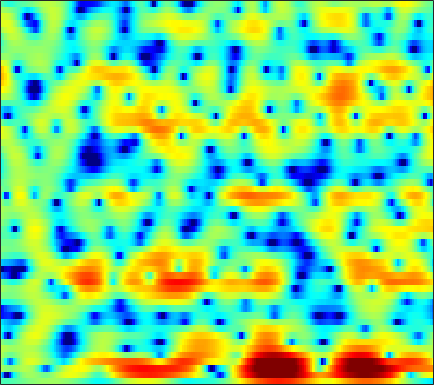

Source data for this figure (header and first rows):
-1.9367, -2.0151, -2.0707, -2.0588, -2.0038, -1.872, -1.6804, -1.5018, -1.236, -0.95822, -0.6781, -0.47058, -0.21246, 0.026526, 0.18822, 0.39045, 0.56257, 0.67206, 0.79351, 0.89344, 0.97253, 1.0173, 1.0601, 1.0839
-5.947, -9.157, -16.94, -22.12, -13.12, -7.789, -4.724, -3.126, -1.563, -0.4513, 0.3179, 0.7177, 1.045, 1.164, 1.137, 0.9622, 0.6657, 0.3901, 0.003519, -0.3221, -0.4808, -0.4461, -0.1753, 0.3142
1.668, 1.032, 0.3856, 0.02868, -0.0308, 0.1152, 0.4447, 0.7617, 1.189, 1.566, 1.841, 1.94, 1.897, 1.621, 1.234, 0.4478, -0.7075, -1.89, -3.983, -6.79, -9.975, -11.07, -8.941, -5.882
0.9368, -0.9099, -4.003, -8.008, -10.59, -9.1, -5.337, -3.077, -0.8061, 0.8157, 1.974, 2.595, 3.139, 3.397, 3.426, 3.271, 2.921, 2.552, 1.956, 1.32, 0.664, 0.1744, -0.4706, -1.131
1.864, 1.112, 0.2052, -0.4731, -0.7459, -0.743, -0.3987, 0.007088, 0.6216, 1.225, 1.741, 2.047, 2.335, 2.468, 2.472, 2.346, 2.072, 1.779, 1.277, 0.663, -0.07448, -0.7143, -1.682, -2.782
2.151, 1.826, 1.47, 1.21, 1.087, 1.03, 1.073, 1.165, 1.34, 1.541, 1.725, 1.833, 1.917, 1.909, 1.839, 1.646, 1.324, 0.9942, 0.4375, -0.2463, -1.071, -1.784, -2.854, -4.053
0.5127, -0.1212, -0.7963, -1.169, -1.199, -0.9268, -0.3981, 0.0887, 0.7654, 1.403, 1.955, 2.297, 2.648, 2.857, 2.917, 2.862, 2.646, 2.37, 1.841, 1.137, 0.2386, -0.5648, -1.819, -3.302
-4.018, -6.765, -12.39, -21.89, -15.37, -8.789, -5.094, -3.153, -1.19, 0.3055, 1.477, 2.184, 2.932, 3.479, 3.764, 3.967, 3.989, 3.876, 3.54, 2.987, 2.212, 1.482, 0.2777, -1.2
-3.512, -4.64, -5.881, -6.562, -6.566, -5.979, -4.981, -4.118, -2.921, -1.741, -0.6024, 0.2033, 1.173, 2.006, 2.527, 3.066, 3.426, 3.572, 3.597, 3.42, 3.032, 2.601, 1.838, 0.8669
-5.474, -6.25, -7.121, -7.821, -8.247, -8.667, -8.87, -8.763, -8.087, -6.79, -5.111, -3.785, -2.106, -0.6125, 0.3582, 1.437, 2.267, 2.736, 3.174, 3.41, 3.452, 3.371, 3.124, 2.738
-13.5, -13.39, -12.76, -12.44, -12.66, -13.87, -16.64, -20.89, -30.4, -17, -10.86, -7.835, -4.83, -2.576, -1.231, 0.2251, 1.35, 2.001, 2.66, 3.104, 3.368, 3.461, 3.469, 3.357
-14.28, -13.23, -11.45, -10.13, -9.509, -8.982, -8.596, -8.291, -7.642, -6.576, -5.153, -4.008, -2.53, -1.173, -0.2876, 0.7139, 1.517, 1.998, 2.483, 2.799, 2.968, 3.01, 2.968, 2.832
-3.78, -3.913, -3.904, -3.747, -3.554, -3.223, -2.844, -2.524, -2.041, -1.461, -0.8282, -0.3413, 0.2992, 0.897, 1.307, 1.759, 2.081, 2.242, 2.346, 2.319, 2.175, 1.99, 1.652, 1.226
0.07842, -0.1047, -0.2769, -0.3403, -0.3215, -0.2204, -0.06291, 0.1167, 0.4229, 0.7727, 1.129, 1.384, 1.712, 1.971, 2.107, 2.203, 2.158, 2.026, 1.711, 1.262, 0.6776, 0.1786, -0.5597, -1.353
1.217, 0.8961, 0.55, 0.2857, 0.157, 0.08295, 0.1675, 0.3333, 0.6589, 1.047, 1.477, 1.812, 2.221, 2.513, 2.615, 2.589, 2.352, 1.989, 1.221, 0.09288, -1.386, -2.667, -4.347, -5.455
-0.5242, -1.17, -2.014, -2.797, -3.293, -3.713, -3.701, -3.406, -2.689, -1.687, -0.5686, 0.268, 1.24, 2.065, 2.557, 2.94, 2.988, 2.772, 2.084, 0.7986, -1.273, -3.577, -8.168, -12.5
-9.17, -10.03, -11.14, -12.68, -14.48, -18.04, -20.78, -18.53, -14.38, -11.14, -8.474, -6.728, -4.554, -2.662, -1.396, -0.02244, 0.9121, 1.363, 1.649, 1.627, 1.353, 1.077, 0.8, 0.7822
-25.08, -19.3, -16.17, -15.52, -16.04, -17.72, -18.73, -19.19, -19.92, -21.36, -20.97, -16.69, -11.21, -7.006, -4.685, -2.304, -0.5323, 0.4681, 1.435, 2.08, 2.482, 2.676, 2.838, 2.974
-6.433, -6.965, -7.398, -7.737, -8.067, -8.534, -9.183, -9.817, -10.55, -11.17, -10.62, -9.177, -6.653, -4.1, -2.351, -0.4448, 1.026, 1.896, 2.737, 3.285, 3.574, 3.646, 3.583, 3.366
-0.8608, -1.249, -1.663, -2.031, -2.24, -2.452, -2.632, -2.647, -2.567, -2.347, -1.842, -1.348, -0.504, 0.4275, 1.081, 1.904, 2.572, 2.931, 3.231, 3.293, 3.119, 2.829, 2.228, 1.357
0.07559, -0.08476, -0.2629, -0.3839, -0.4298, -0.4603, -0.3879, -0.2611, -0.05258, 0.2853, 0.6733, 0.991, 1.446, 1.911, 2.199, 2.5, 2.668, 2.678, 2.525, 2.151, 1.54, 0.9123, -0.1783, -1.563
-0.7993, -0.7169, -0.678, -0.6554, -0.6566, -0.599, -0.4237, -0.2326, 0.1576, 0.6734, 1.229, 1.663, 2.175, 2.575, 2.817, 2.985, 2.965, 2.821, 2.427, 1.797, 0.8997, 0.04316, -1.319, -2.944
-1.88, -1.608, -1.619, -2.017, -2.453, -3.002, -3.199, -2.914, -1.907, -0.5983, 0.728, 1.623, 2.616, 3.33, 3.704, 3.969, 3.966, 3.789, 3.307, 2.53, 1.457, 0.4293, -1.241, -3.312
-1.192, -1.242, -1.898, -3.366, -5.198, -9.501, -20.84, -17.81, -7.707, -3.169, -0.313, 1.212, 2.666, 3.694, 4.178, 4.532, 4.58, 4.415, 3.951, 3.193, 2.136, 1.144, -0.5223, -2.619
0.1907, -0.1091, -0.7352, -1.579, -2.348, -3.33, -3.819, -3.619, -2.54, -1.111, 0.312, 1.227, 2.17, 2.859, 3.186, 3.393, 3.362, 3.175, 2.738, 2.087, 1.221, 0.4553, -0.7165, -1.99
1.157, 0.8785, 0.5342, 0.2194, 0.02504, -0.1094, -0.1072, 0.04351, 0.3624, 0.7854, 1.23, 1.519, 1.878, 2.059, 2.121, 2.069, 1.853, 1.59, 1.094, 0.4426, -0.3503, -1.027, -1.972, -2.913
1.606, 1.257, 0.9226, 0.7682, 0.7991, 0.9668, 1.239, 1.469, 1.739, 1.972, 2.095, 2.125, 2.062, 1.905, 1.73, 1.435, 1.066, 0.74, 0.1962, -0.5083, -1.413, -2.264, -3.614, -5.181
0.8947, -0.1519, -1.191, -1.209, -0.5653, 0.656, 1.859, 2.546, 3.192, 3.468, 3.411, 3.174, 2.557, 1.824, 1.229, 0.5835, 0.2378, 0.1283, 0.04701, -0.2166, -0.8646, -1.684, -3.433, -6.212
-0.7815, -4.024, -12.78, -11.6, -4.808, -0.2778, 2.303, 3.491, 4.441, 4.671, 4.29, 3.576, 1.909, -0.7185, -3.566, -7.823, -6.844, -4.031, -1.302, 0.1949, 0.7721, 0.7626, 0.2486, -0.7329
-0.1434, -0.592, -0.9232, -0.6018, 0.03859, 1.14, 2.166, 2.757, 3.219, 3.242, 2.798, 2.124, 0.8066, -1.124, -2.76, -4.522, -4.347, -3.193, -1.534, -0.3131, 0.4065, 0.6462, 0.6464, 0.3368
-1.493, -1.049, -0.4706, 0.1184, 0.5435, 1.116, 1.607, 1.9, 2.098, 2.124, 1.926, 1.648, 1.156, 0.599, 0.2023, -0.1731, -0.3168, -0.2762, -0.1146, 0.08875, 0.2316, 0.2421, 0.1039, -0.1988
-3.245, -2.346, -1.308, -0.4405, 0.1237, 0.7426, 1.214, 1.466, 1.68, 1.742, 1.679, 1.559, 1.312, 1.041, 0.8373, 0.6039, 0.4262, 0.3373, 0.275, 0.2477, 0.2084, 0.1559, 0.01701, -0.2306
-4.175, -3.026, -1.701, -0.6118, 0.07225, 0.7822, 1.29, 1.536, 1.727, 1.727, 1.593, 1.418, 1.091, 0.7096, 0.4242, 0.07045, -0.1873, -0.2991, -0.3314, -0.2624, -0.1461, -0.03966, 0.06288, 0.06793
-4.195, -2.779, -1.21, 0.02098, 0.7449, 1.469, 1.936, 2.126, 2.172, 1.996, 1.602, 1.177, 0.449, -0.44, -1.174, -2.121, -2.807, -3.007, -2.785, -2.136, -1.32, -0.7216, -0.05445, 0.4343
-3.076, -1.582, -0.04238, 1.098, 1.719, 2.288, 2.573, 2.626, 2.458, 2.065, 1.392, 0.6725, -0.5815, -2.332, -4.08, -7.308, -11.97, -14.47, -10.53, -6.268, -3.39, -1.877, -0.4014, 0.6119
-0.6653, 0.1742, 1.073, 1.717, 2.026, 2.228, 2.2, 2.037, 1.667, 1.099, 0.3744, -0.3093, -1.398, -2.79, -4.019, -5.97, -7.779, -8.263, -7.095, -4.942, -2.952, -1.73, -0.4519, 0.452
1.6, 1.817, 2.007, 2.032, 1.945, 1.657, 1.192, 0.7212, -0.005934, -0.8209, -1.593, -2.031, -2.53, -2.777, -2.923, -2.961, -2.875, -2.675, -2.219, -1.622, -0.9945, -0.5575, -0.08959, 0.2461
3.433, 3.278, 2.977, 2.55, 2.129, 1.394, 0.3965, -0.5452, -2.192, -4.119, -6.065, -6.827, -6.263, -4.639, -3.405, -1.996, -0.9273, -0.3271, 0.2521, 0.5763, 0.6614, 0.5617, 0.2192, -0.2738
3.863, 3.436, 2.847, 2.265, 1.79, 1.059, 0.09187, -0.917, -2.792, -5.788, -10.68, -14.49, -10.08, -5.067, -2.589, -0.3378, 1.167, 1.917, 2.496, 2.629, 2.293, 1.687, 0.3291, -1.912
-0.01454, -0.923, -2.016, -2.661, -2.728, -2.433, -2.087, -1.973, -1.966, -2.203, -2.381, -2.264, -1.651, -0.6153, 0.2583, 1.331, 2.209, 2.691, 3.081, 3.136, 2.819, 2.309, 1.231, -0.3823
-6.212, -8.453, -13.75, -21.91, -14.86, -8.993, -5.843, -4.362, -3.075, -2.196, -1.568, -1.21, -0.6669, -0.1698, 0.2505, 0.7825, 1.289, 1.617, 1.959, 2.183, 2.262, 2.229, 2.045, 1.781
-6.207, -6.826, -7.846, -8.233, -7.637, -6.209, -4.765, -3.855, -3.013, -2.435, -2.099, -1.921, -1.783, -1.629, -1.493, -1.211, -0.8298, -0.4761, 0.04912, 0.6098, 1.154, 1.526, 1.963, 2.343
-2.058, -1.941, -1.918, -1.952, -1.938, -1.878, -1.867, -1.907, -2.074, -2.462, -3.024, -3.512, -4.301, -4.979, -5.391, -5.553, -5.21, -4.607, -3.481, -2.22, -0.9531, -0.06777, 1.016, 1.937
2.155, 2.044, 1.789, 1.436, 1.083, 0.518, -0.1702, -0.8234, -1.862, -3.18, -4.832, -6.379, -8.761, -11.75, -14.2, -16.84, -15.79, -13.27, -9.79, -6.782, -4.235, -2.637, -0.8432, 0.5976
4.938, 4.546, 3.923, 3.188, 2.549, 1.56, 0.4193, -0.5571, -2.112, -3.943, -6.166, -8.334, -11.77, -16.19, -20.39, -25.11, -24.07, -20.05, -14.59, -10.15, -6.798, -4.763, -2.627, -1.008
6.635, 6.04, 5.12, 4.028, 3.128, 1.822, 0.4263, -0.6416, -2.1, -3.7, -5.495, -7.051, -9.572, -12.89, -15.96, -20.85, -20.92, -16.75, -12.03, -8.498, -5.856, -4.331, -2.854, -1.849
7.546, 6.825, 5.616, 4.101, 2.761, 0.7887, -1.233, -2.542, -3.604, -3.977, -4.166, -4.299, -4.722, -5.287, -5.72, -5.987, -5.739, -5.172, -4.115, -3.005, -2.122, -1.709, -1.565, -1.926
6.747, 6.088, 4.833, 3.061, 1.264, -2.074, -7.481, -15.15, -15.53, -7.595, -4.172, -2.717, -1.494, -0.7387, -0.3544, 0.02136, 0.3683, 0.5954, 0.8579, 0.9984, 0.9228, 0.6557, -0.05016, -1.355
3.547, 3.294, 2.643, 1.616, 0.5922, -1.081, -2.848, -3.836, -4.125, -3.276, -2.009, -1.171, -0.2072, 0.5237, 0.9368, 1.336, 1.607, 1.729, 1.777, 1.664, 1.382, 1.029, 0.3588, -0.5811
0.3847, 0.6294, 0.7342, 0.6124, 0.4133, 0.06902, -0.262, -0.4456, -0.5293, -0.4024, -0.1421, 0.1021, 0.4425, 0.7549, 0.9594, 1.165, 1.293, 1.343, 1.331, 1.216, 0.9963, 0.7472, 0.3017, -0.2413
-1.671, -1.034, -0.3721, 0.08938, 0.3199, 0.5099, 0.5968, 0.6152, 0.6217, 0.6179, 0.6146, 0.6403, 0.6593, 0.685, 0.7094, 0.7521, 0.7903, 0.8091, 0.8135, 0.7855, 0.6881, 0.5646, 0.3194, -0.01874
-2.812, -1.687, -0.5096, 0.3424, 0.7858, 1.159, 1.325, 1.348, 1.263, 1.071, 0.8263, 0.6132, 0.3329, 0.08374, -0.06375, -0.1693, -0.1559, -0.0802, 0.08932, 0.2887, 0.4571, 0.5369, 0.5463, 0.3974
-1.973, -0.5802, 0.7674, 1.645, 2.058, 2.315, 2.299, 2.131, 1.719, 1.14, 0.4301, -0.1916, -1.034, -1.846, -2.362, -2.805, -2.795, -2.457, -1.694, -0.8073, 0.02859, 0.5269, 0.9713, 1.133
1.25, 2.015, 2.762, 3.178, 3.284, 3.155, 2.719, 2.184, 1.223, 0.004261, -1.465, -2.67, -4.459, -6.53, -8.379, -11.15, -12.05, -9.878, -6.142, -3.168, -1.013, 0.1624, 1.217, 1.78
3.171, 3.398, 3.537, 3.464, 3.228, 2.661, 1.745, 0.7939, -0.8537, -3.005, -5.639, -7.715, -10.17, -11.76, -12.73, -14.18, -13.98, -11.3, -7.095, -3.745, -1.313, 0.03927, 1.293, 2.011
3.087, 3.07, 2.922, 2.608, 2.235, 1.508, 0.464, -0.585, -2.455, -5.105, -9.03, -13.57, -25.48, -17.15, -12.66, -9.26, -6.866, -5.274, -3.279, -1.47, 0.05355, 0.9492, 1.851, 2.384
1.387, 1.231, 0.9439, 0.5761, 0.2766, -0.1742, -0.7324, -1.243, -2.129, -3.25, -4.504, -5.337, -5.979, -5.74, -5.046, -3.812, -2.513, -1.578, -0.446, 0.5428, 1.352, 1.833, 2.295, 2.545
-1.39, -1.891, -2.671, -3.308, -3.504, -3.313, -2.808, -2.397, -1.952, -1.655, -1.456, -1.355, -1.142, -0.8152, -0.4922, 0.007988, 0.5436, 0.9318, 1.392, 1.753, 1.998, 2.116, 2.158, 2.106
